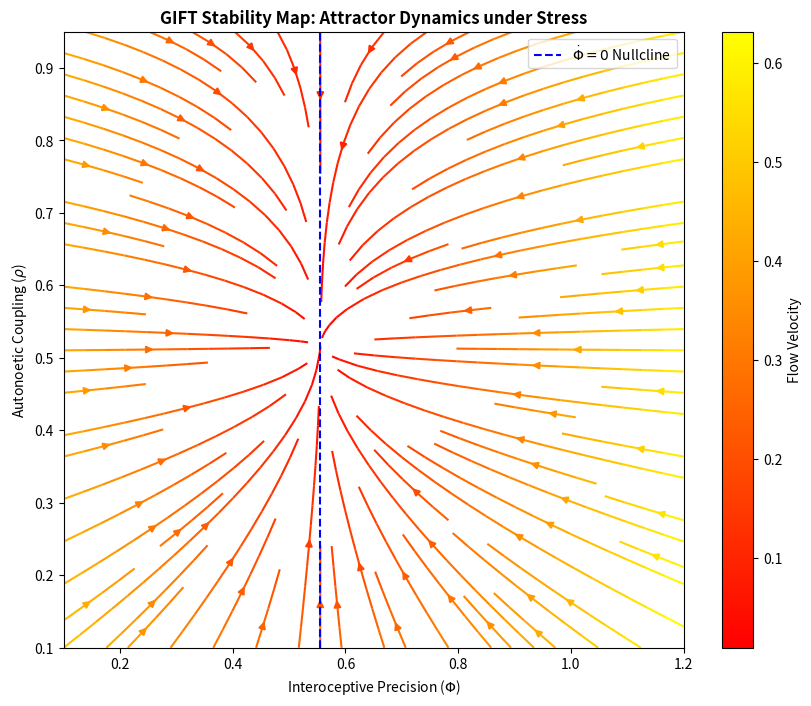

Recreate this plot in Python.
import numpy as np
import matplotlib.pyplot as plt

# GIFT Parameters (Fixed for visibility)
alpha, beta = 0.5, 0.8
gamma, eta = 0.4, 0.6
phi_target, rho_target = 1.0, 0.8
F_stress = 0.5 # High stress environment

# Grid
phi_vals = np.linspace(0.1, 1.2, 20)
rho_vals = np.linspace(0.1, 0.95, 20)
PH, RH = np.meshgrid(phi_vals, rho_vals)

# Derivatives
dPhi = alpha * (phi_target - PH) - beta * F_stress * PH
dRho = gamma * (rho_target - RH) - eta * F_stress * RH * (1 - RH**2)

plt.figure(figsize=(10, 8), dpi=100)
# Fix: Removed alpha to avoid TypeError
strm = plt.streamplot(PH, RH, dPhi, dRho, color=np.sqrt(dPhi**2 + dRho**2), 
                      cmap='autumn', linewidth=1.5)

# Add Nullclines (Where the system stops moving)
# alpha(phi_t - phi) - beta*F*phi = 0  => phi = (alpha*phi_t) / (alpha + beta*F)
phi_null = (alpha * phi_target) / (alpha + beta * F_stress)
plt.axvline(x=phi_null, color='blue', linestyle='--', label=r'$\dot{\Phi}=0$ Nullcline')

plt.title("GIFT Stability Map: Attractor Dynamics under Stress", fontweight='bold')
plt.xlabel(r"Interoceptive Precision ($\Phi$)")
plt.ylabel(r"Autonoetic Coupling ($\rho$)")
plt.colorbar(strm.lines, label='Flow Velocity')
plt.legend()
plt.show()
